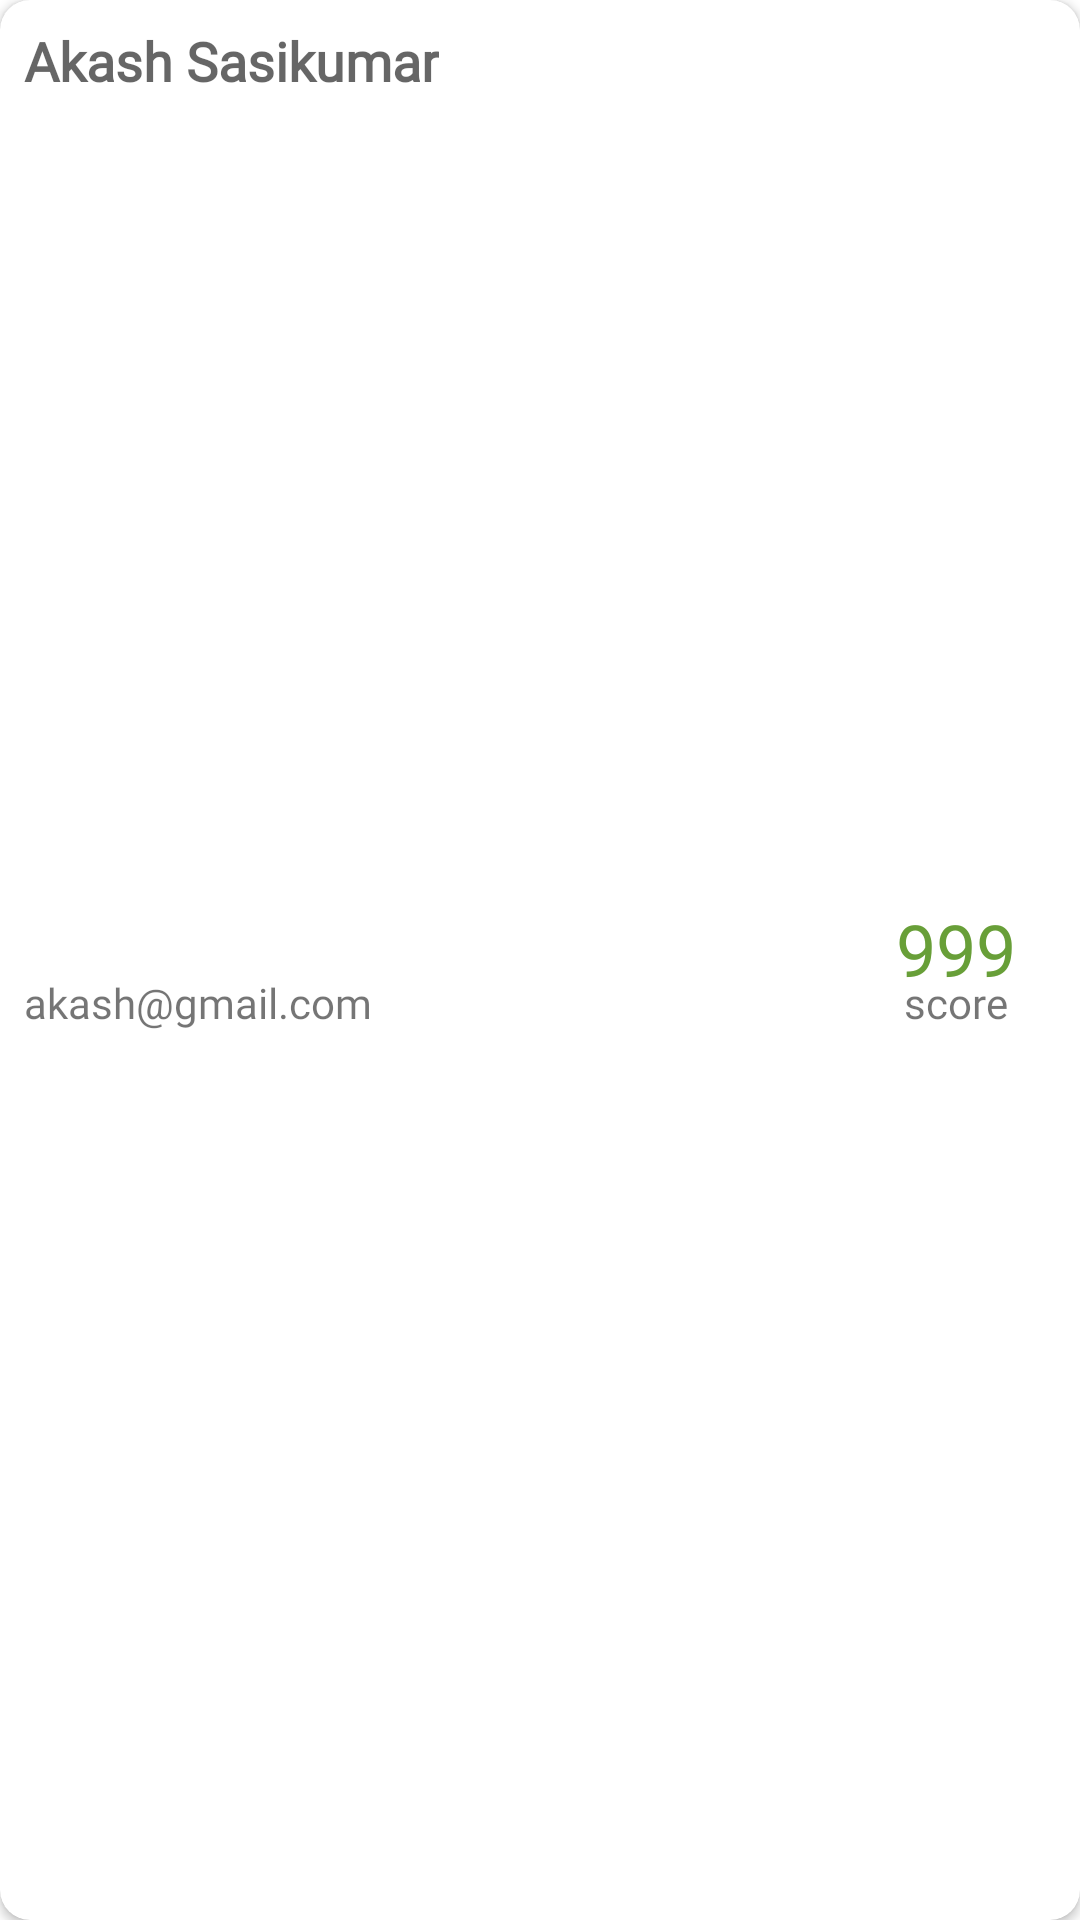

Reconstruct the res/layout file that produces this screen, plus the resources it refers to.
<!-- AndroidManifest.xml: application theme Theme.GetIt -->
<!-- res/layout/user_card.xml -->
<?xml version="1.0" encoding="utf-8"?>
<androidx.cardview.widget.CardView xmlns:android="http://schemas.android.com/apk/res/android"
    xmlns:app="http://schemas.android.com/apk/res-auto"
    xmlns:tools="http://schemas.android.com/tools"
    android:layout_width="match_parent"
    android:layout_height="wrap_content"
    android:layout_marginBottom="0dp"
    android:layout_marginTop="5dp"
    android:layout_marginLeft="5dp"
    android:layout_marginRight="5dp"
    app:cardCornerRadius="10dp">

    <androidx.constraintlayout.widget.ConstraintLayout
        android:layout_width="match_parent"
        android:layout_height="match_parent">

        <TextView
            android:id="@+id/user_card_name"
            android:layout_width="wrap_content"
            android:layout_height="wrap_content"
            android:layout_marginTop="8dp"
            android:layout_marginStart="8dp"
            android:fontFamily="@font/aclonica"
            android:text="Akash Sasikumar"
            android:textAppearance="@style/TextAppearance.AppCompat.Medium"
            android:textStyle="bold"
            app:layout_constraintStart_toStartOf="parent"
            app:layout_constraintTop_toTopOf="parent"
            />

        <TextView
            android:id="@+id/user_card_email"
            android:layout_width="wrap_content"
            android:layout_height="wrap_content"
            android:layout_marginTop="4dp"
            android:layout_marginStart="8dp"
            android:layout_marginBottom="8dp"
            android:fontFamily="@font/aclonica"
            android:text="akash@gmail.com"
            android:textAppearance="@style/TextAppearance.AppCompat.Small"
            app:layout_constraintStart_toStartOf="parent"
            app:layout_constraintBottom_toBottomOf="parent"
            app:layout_constraintTop_toBottomOf="@+id/user_card_name" />

        <TextView
            android:id="@+id/user_card_score_value"
            android:layout_width="wrap_content"
            android:layout_height="wrap_content"
            android:layout_marginBottom="8dp"
            android:fontFamily="@font/aclonica"
            android:textColor="#689F38"
            android:text="999"
            android:textAppearance="@style/TextAppearance.AppCompat.Headline"
            app:layout_constraintEnd_toEndOf="@id/user_card_score_text"
            app:layout_constraintStart_toStartOf="@id/user_card_score_text"
            app:layout_constraintBottom_toBottomOf="parent"
            app:layout_constraintTop_toTopOf="parent"/>

        <TextView
            android:id="@+id/user_card_score_text"
            android:layout_width="wrap_content"
            android:layout_height="wrap_content"
            android:layout_marginBottom="8dp"
            android:layout_marginRight="24dp"
            android:fontFamily="@font/aclonica"
            android:text="score"
            android:textAppearance="@style/TextAppearance.AppCompat.Small"
            app:layout_constraintBottom_toBottomOf="@id/user_card_email"
            app:layout_constraintEnd_toEndOf="parent"
            app:layout_constraintTop_toBottomOf="@id/user_card_score_value" />

    </androidx.constraintlayout.widget.ConstraintLayout>

</androidx.cardview.widget.CardView>
<!-- resources referenced by this layout -->
<resources>
  <style name="Theme.GetIt" parent="Theme.MaterialComponents.Light.DarkActionBar">
  
  
  
  
  
  
  
  
  
  
          
      </style>
</resources>
